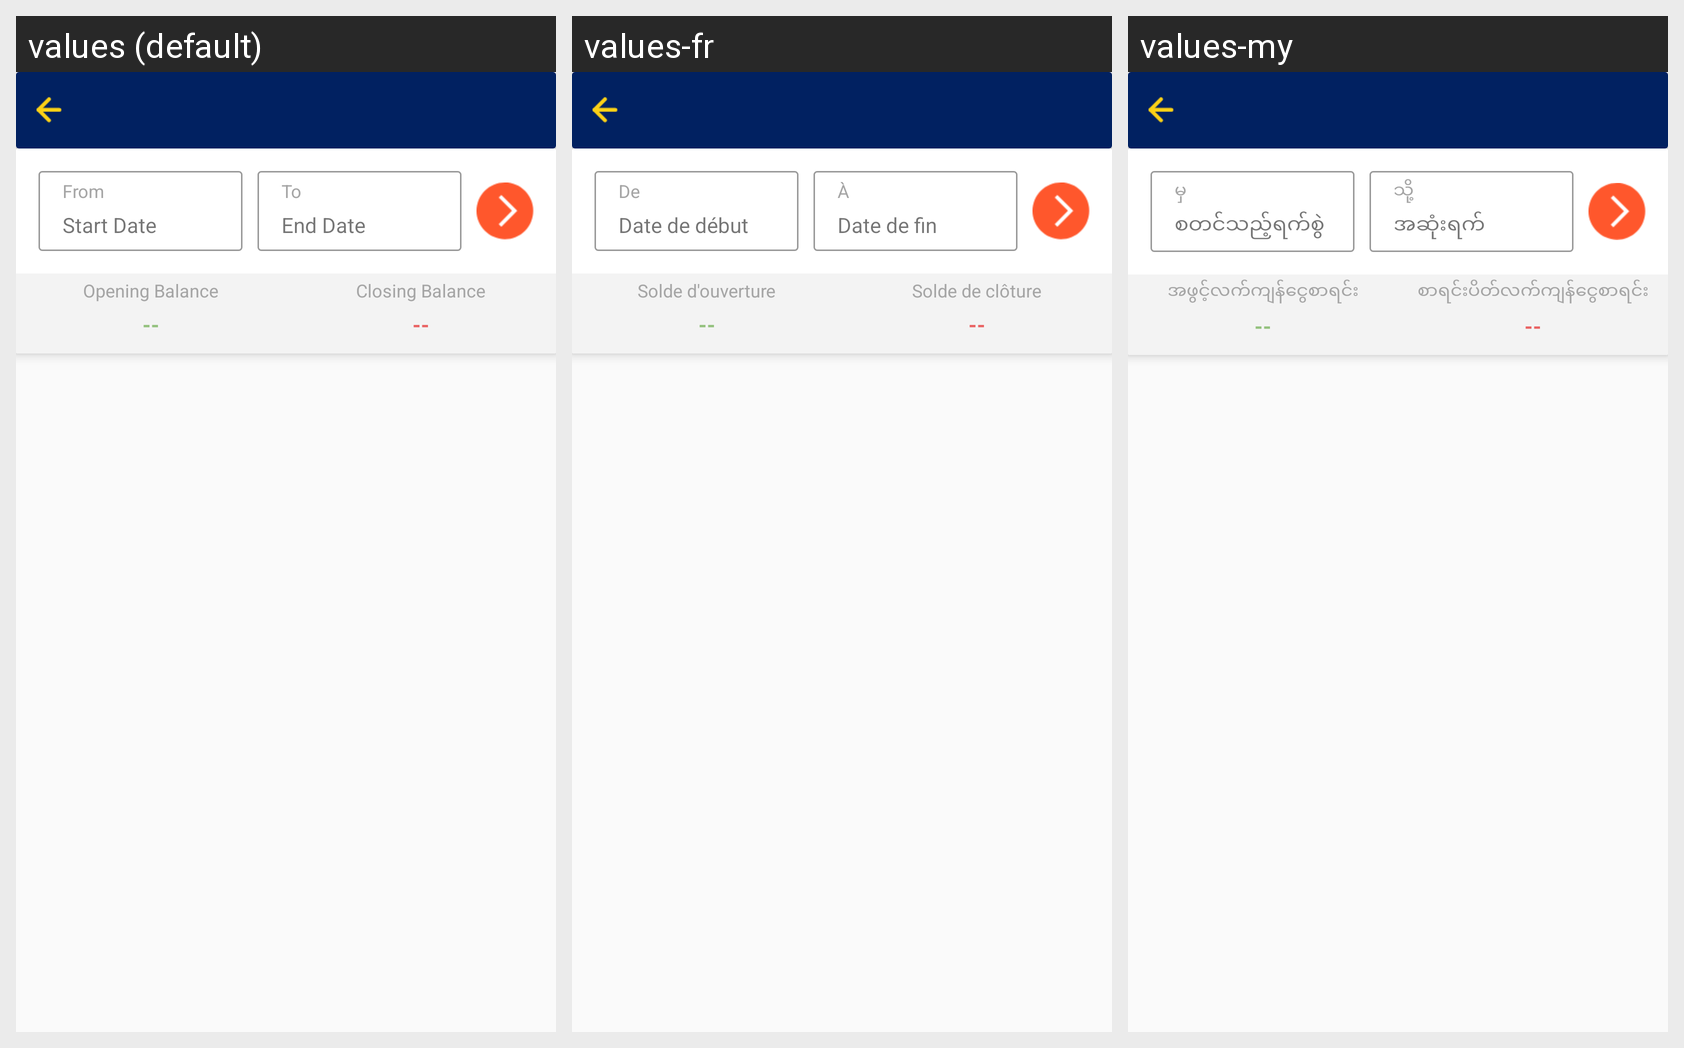

For this localized Android screen grid, give each drawn string resource with its value in every locale shown.
Android screen res/layout/fragment_ledger_report_landscape.xml rendered under 3 locales, left to right: values (default), values-fr, values-my. Device: Nexus 5 (rendered at 1080×1920; each locale shown at half size, 540×960, under a caption strip naming it); theme AppTheme.
Other locales in the repository, not shown: values-ar, values-th, values-uk.
Strings drawn on this screen, with the default value and each locale's value (text and hints the layout hard-codes, and strings that could not be matched under every locale, appear in the picture but are not listed):

from
  values: From
  values-fr: De
  values-my: မှ

start_date
  values: Start Date
  values-fr: Date de début
  values-my: စတင်သည့်ရက်စွဲ

to
  values: To
  values-fr: À
  values-my: သို့

end_date
  values: End Date
  values-fr: Date de fin
  values-my: အဆုံးရက်

opening_balance
  values: Opening Balance
  values-fr: Solde d'ouverture
  values-my: အဖွင့်လက်ကျန်ငွေစာရင်း

closing_balance
  values: Closing Balance
  values-fr: Solde de clôture
  values-my: စာရင်းပိတ်လက်ကျန်ငွေစာရင်း
